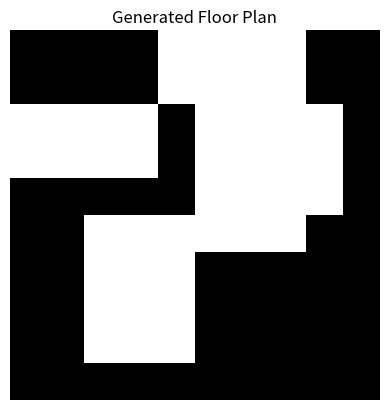

This figure's Python source:
import numpy as np
import matplotlib.pyplot as plt
 
# 1. Define a simple function to generate a random floor plan
def generate_floor_plan(width=10, height=10):
    # Randomly place rooms in a grid
    floor_plan = np.zeros((height, width))
    
    num_rooms = np.random.randint(3, 6)  # Random number of rooms
    for _ in range(num_rooms):
        room_width = np.random.randint(2, width // 2)
        room_height = np.random.randint(2, height // 2)
        
        x_pos = np.random.randint(0, width - room_width)
        y_pos = np.random.randint(0, height - room_height)
        
        # Place room in the grid
        floor_plan[y_pos:y_pos + room_height, x_pos:x_pos + room_width] = 1
    
    return floor_plan
 
# 2. Visualization function to plot the floor plan
def plot_floor_plan(floor_plan):
    plt.imshow(floor_plan, cmap='gray', origin='upper')
    plt.title("Generated Floor Plan")
    plt.axis('off')
    plt.show()
 
# 3. Generate and display a random floor plan
floor_plan = generate_floor_plan(width=10, height=10)
plot_floor_plan(floor_plan)
